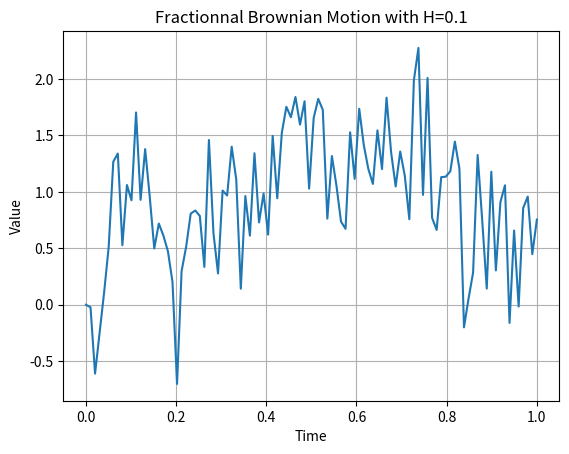

Python code for this plot:
# -*- coding: utf-8 -*-
"""
Created on Thu Apr 18 16:50:13 2024

@author: jvilp
"""

from tqdm import tqdm
import numpy.typing as npt
import numpy as np
from math import pi

def fBM_simul(T: float, N: int, H: float) -> npt.NDArray[np.float32]:
    """Spectral simulation of fBM (Appendix B)

    Args:
        T (float): Time hoizon
        N (int): nb of time step
        H (float): Hurst exponent in [0, 1]

    Returns:
        npt.NDArray[np.float32]: _description_
    """

    if (
        N % 2 != 0
    ):  # if N is not pair we adjust it to ensure 0.5*N is include in integer and that delta stay the same
        T = (T / N) * (N + 1)
        N = N + 1
        shift = 1
    else:
        shift = 0

    dt = T / N
    phi = np.random.uniform(low=0, high=2 * pi, size=N)
    W_increment = [
        compute_Wk(k, N, H, phi)
        for k in tqdm(
            range(0, N), desc="Computing fBm increments...", leave=False, total=N
        )
    ]

    W = dt**H * np.cumsum(W_increment)
    W = np.array(W[: len(W) - shift])
    W[0] = 0
    return W


def compute_Wk(k: int, N: int, H: float, phi:list) -> float:
    """Compute fBM increment (B.2)

    Args:
        k (int): iteration over N
        N (int): nb of time step
        H (float): Hurst exponent range(0,1)

    Returns:
        float: The increment
    """
    return sum(
        map(
            lambda j: np.sqrt(2 / N)
            * (compute_Sf(j / N, N, H) ** 0.5)
            * (
                np.cos(2 * pi * j * k / N) * np.cos(phi[int(j + 0.5 * N)])
                - np.sin(2 * pi * j * k / N) * np.sin(phi[int(j + 0.5 * N)])
            ),
            range(int(-0.5 * N), int(0.5 * N)),
        )
    )  # Wk


def compute_Sf(f: float, N: int, H: float) -> float:
    """Power sprectral density aproximation (B.3)

    Args:
        f (float): frequency
        N (int): nb of time step
        H (float): Hurst exponent range(0,1)

    Returns:
        float: _description_
    """

    return 0.5 * sum(
        map(
            lambda m: (
                abs(m + 1) ** (2 * H) + abs(m - 1) ** (2 * H) - 2 * abs(m) ** (2 * H)
            )
            * np.cos(2 * pi * m * f),
            range(int(-0.5 * N), int(0.5 * N)),
        )
    )  # Sf



### Rendering

import matplotlib.pyplot as plt

T = 1 # time period
N = 100 # nb of point
H = 0.1 # hurst exponent
fBM = fBM_simul(T, N, H)

plt.plot(np.linspace(0,T,N), fBM, label = "fBM")
plt.title(f"Fractionnal Brownian Motion with H={H}")
plt.xlabel("Time")
plt.ylabel("Value")
plt.grid(True)
plt.show()
